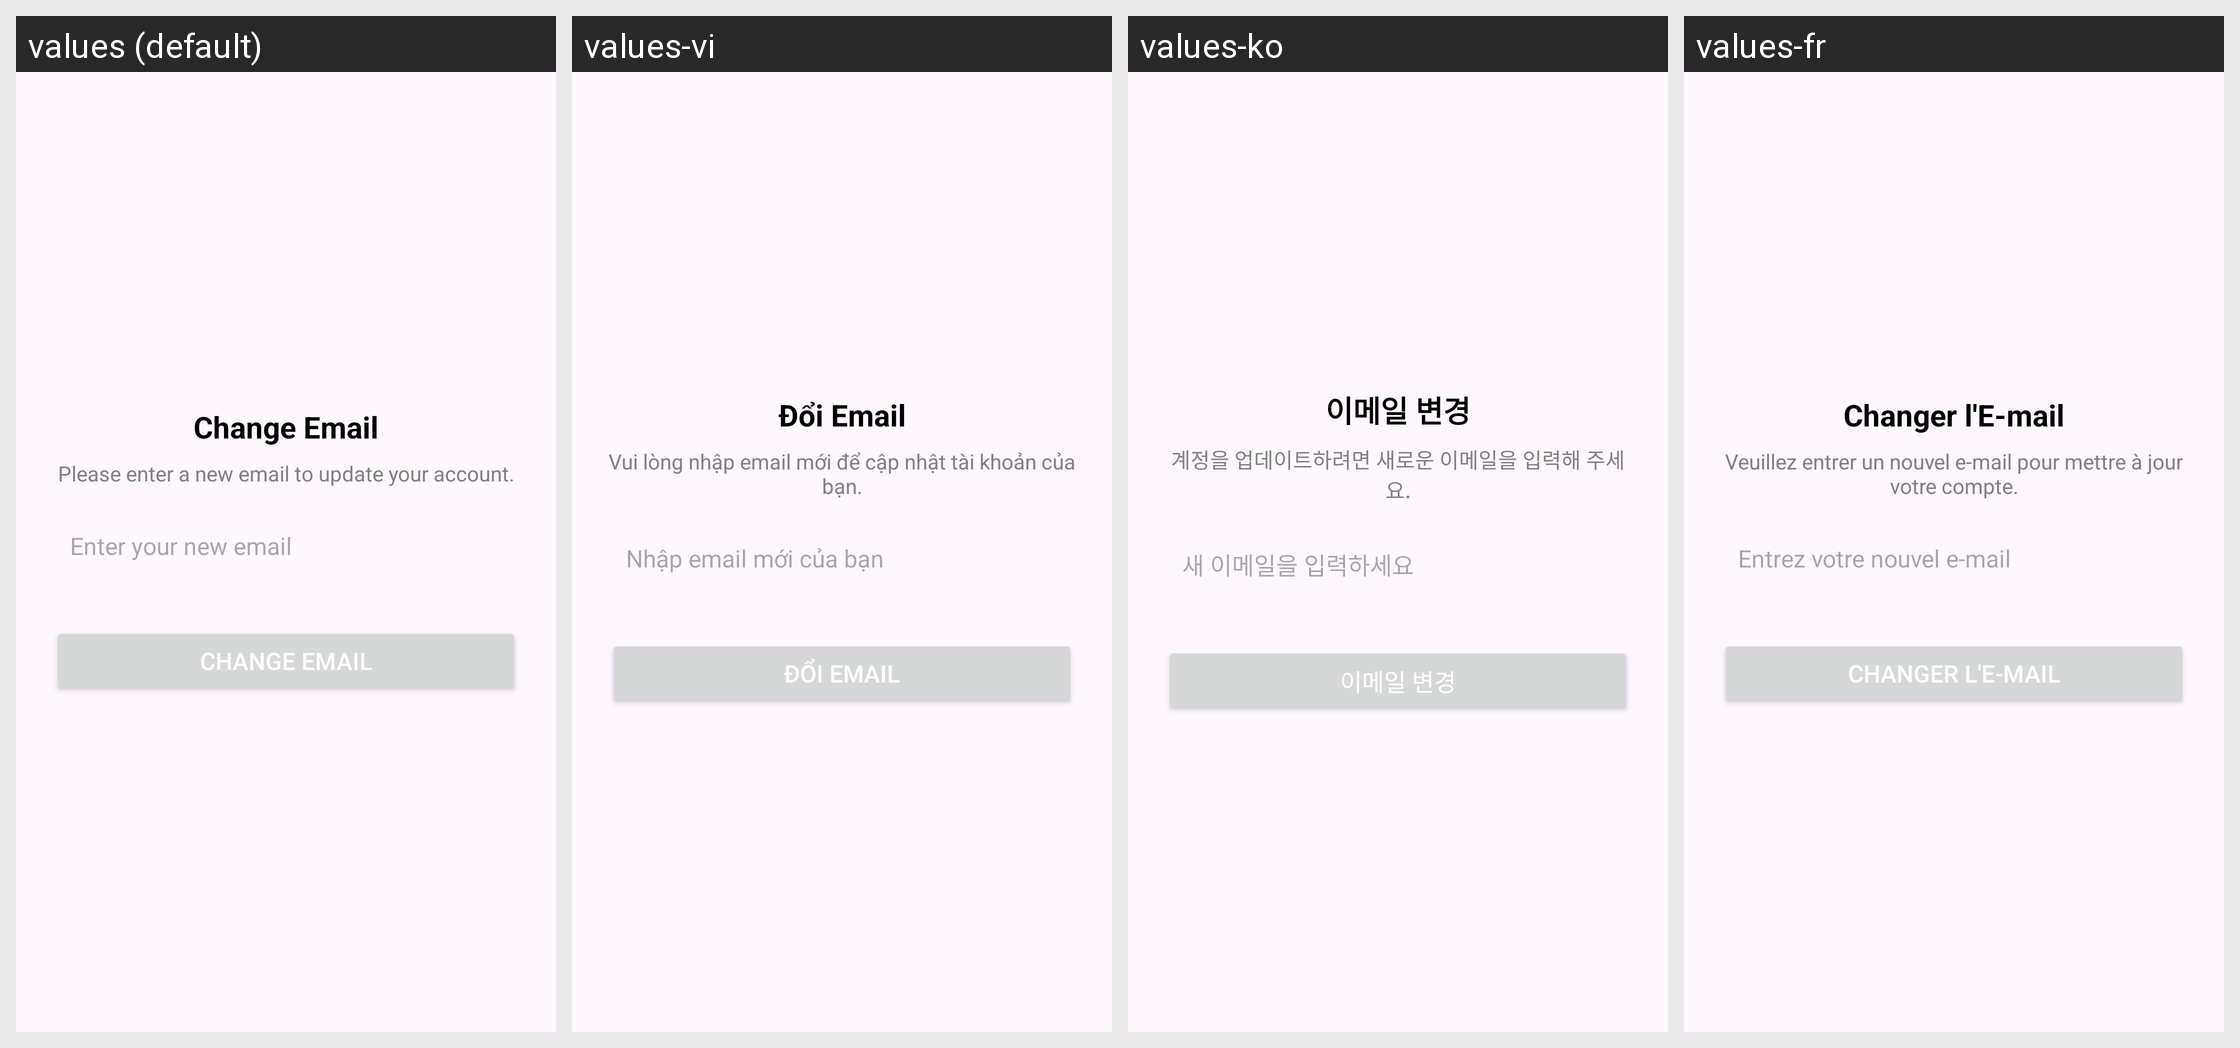

The Android screen above is rendered under several locales of the same app. Produce the string resources it draws, with the default and per-locale values.
Android screen res/layout/dialog_change_email.xml rendered under 4 locales, left to right: values (default), values-vi, values-ko, values-fr. Device: Nexus 5 (rendered at 1080×1920; each locale shown at half size, 540×960, under a caption strip naming it); theme Theme.VidBr.
Other locales in the repository, not shown: values-ar, values-en, values-es, values-hi, values-id, values-no, values-pt, values-ro, values-ru, values-tr.
Strings drawn on this screen, with the default value and each locale's value (text and hints the layout hard-codes, and strings that could not be matched under every locale, appear in the picture but are not listed):

change_email_title
  values: Change Email
  values-vi: Đổi Email
  values-ko: 이메일 변경
  values-fr: Changer l'E-mail

change_email_explanation
  values: Please enter a new email to update your account.
  values-vi: Vui lòng nhập email mới để cập nhật tài khoản của bạn.
  values-ko: 계정을 업데이트하려면 새로운 이메일을 입력해 주세요.
  values-fr: Veuillez entrer un nouvel e-mail pour mettre à jour votre compte.

enter_new_email
  values: Enter your new email
  values-vi: Nhập email mới của bạn
  values-ko: 새 이메일을 입력하세요
  values-fr: Entrez votre nouvel e-mail

submit_email_button
  values: Change Email
  values-vi: Đổi Email
  values-ko: 이메일 변경
  values-fr: Changer l'E-mail
